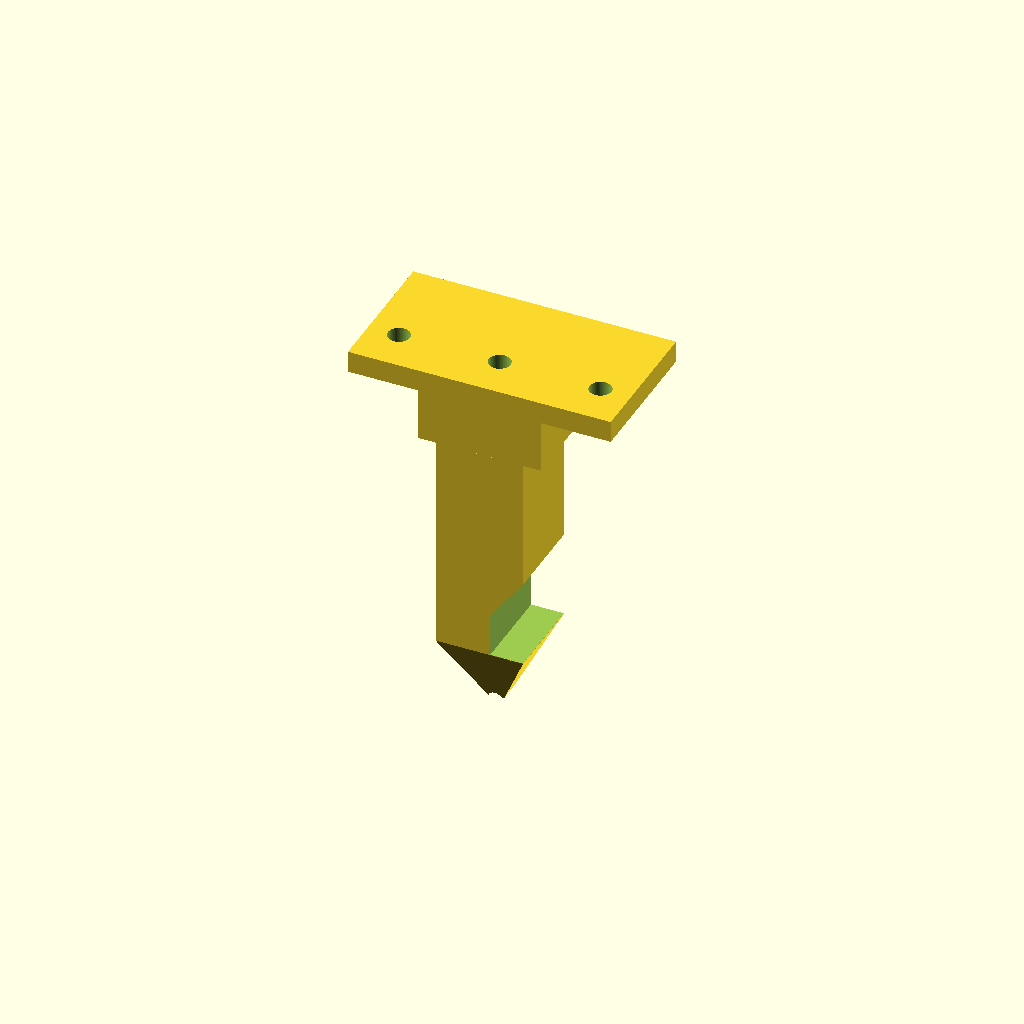
Cell 1: the model at its default parameters.
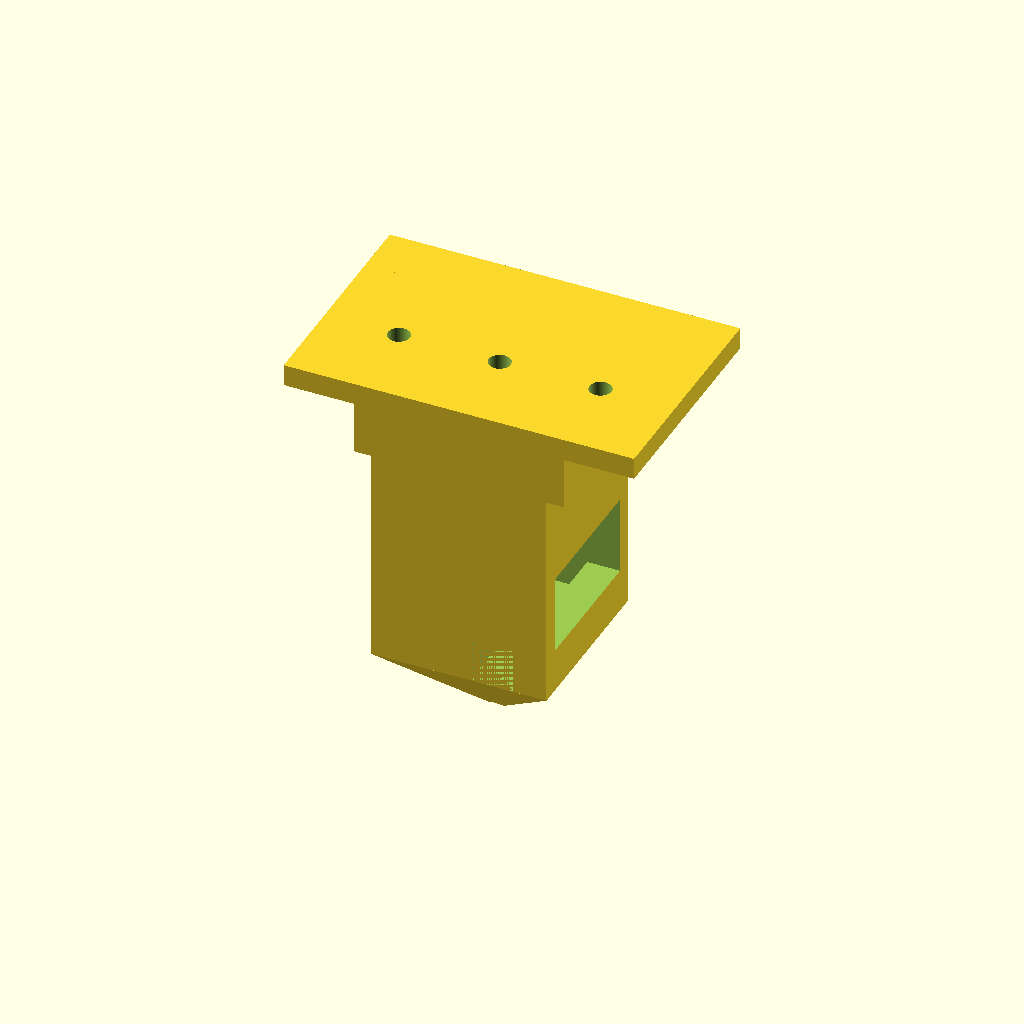
Cell 2: the same model with size = 40.
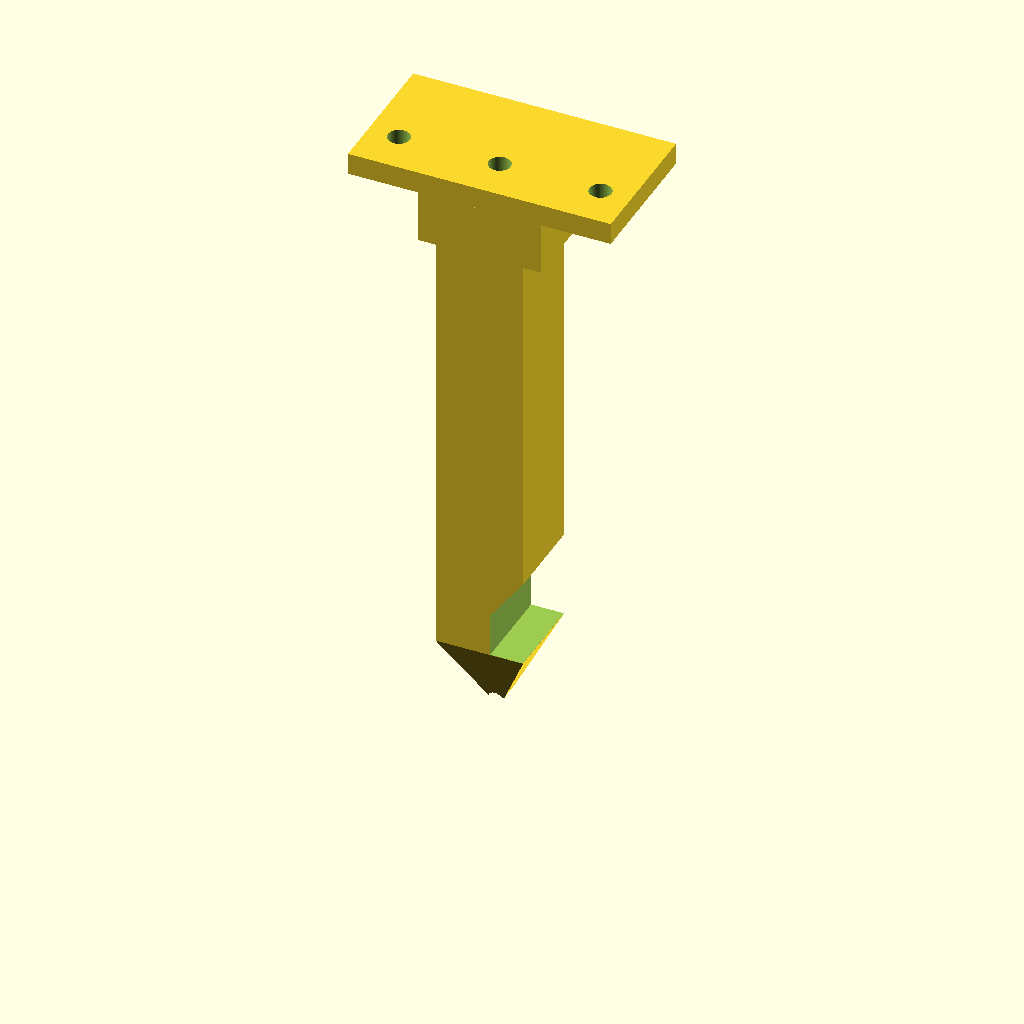
Cell 3: straight_h = 100 (everything else at default).
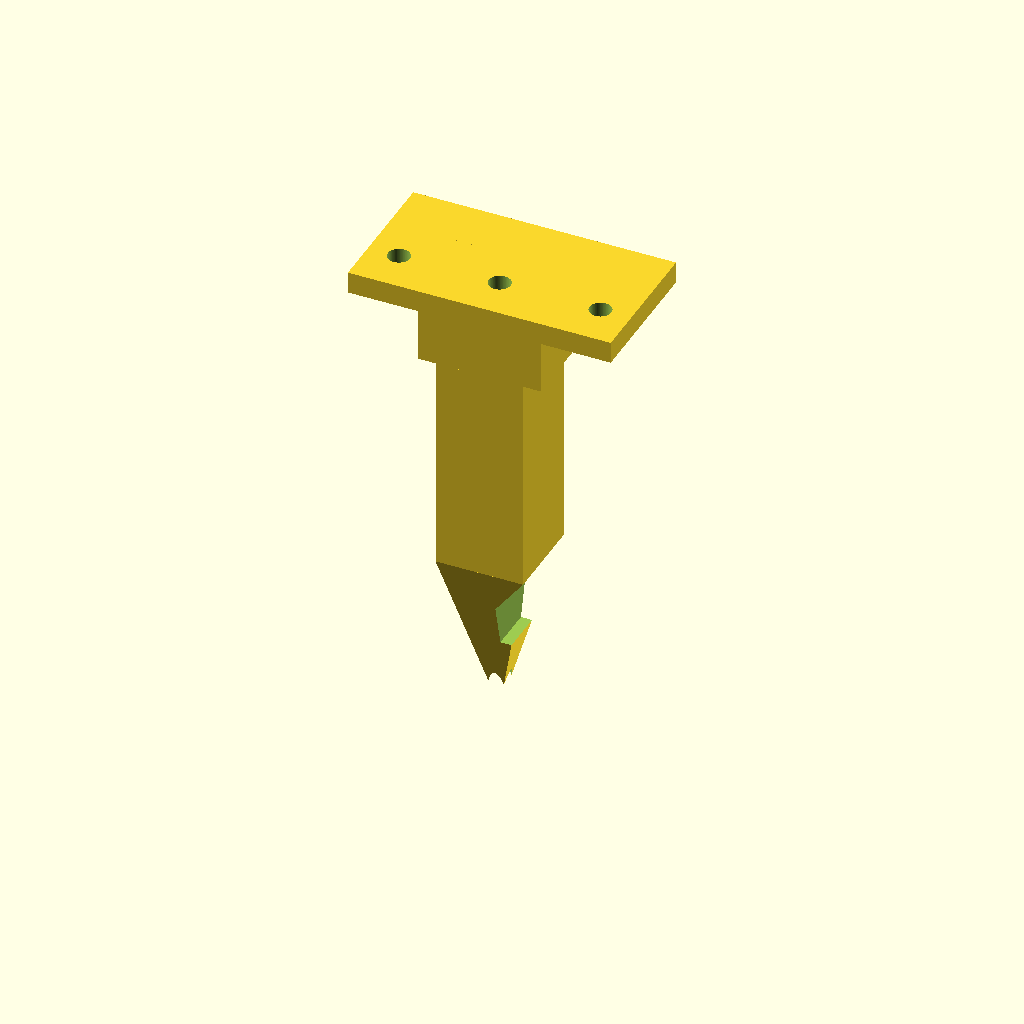
Cell 4 — point_h set to 40, the other parameters unchanged.
All cells are drawn from one camera (rotation 55°, 0°, 25°, orthographic, colour scheme Cornfield), so only the parameter changes between them.
OpenSCAD source file trigger/pepernoten_bakje_punt.scad:
size = 20;          // breedte/lengte van het vierkant
straight_h = 50;    // rechte blok: 1 cm
point_h = 20;       // taps gedeelte: 1 cm




difference() {
union() {

    translate([-size/2-4, -size/2, point_h+straight_h+0])
        cube([size+8, size, 12]);

    translate([-size/2-20, -size/2, point_h+straight_h+12])
        cube([size+40, size, 5]);

    translate([-size/2-20, -size/2, point_h+straight_h+12])
        cube([size+40, size+12, 5]);


    translate([-size/2, -size/2, point_h])
        cube([size, size, straight_h]);

    // Vierkant dat naar een punt loopt
    hull() {
        // onderkant van het vierkant
        translate([-size/2, -size/2, point_h])
            cube([size, size, 0.01]);
        // punt onderaan
        translate([0, 0, 0])
            cube([0.01, 0.01, 0.01], center=true);
    }
    

}
    translate([2.5, -20, 20.1])
        cube([10, 40, 10]);

    // Driehoekige uitsparing
    translate([2.5, -0, 30])
        rotate([90, 0, 0])
            linear_extrude(height=32, center=true)
                polygon([
                    [0, 0],
                    [40, 0],
                    [15, 20]
                ]);

   translate([23,0,-200]){
      rotate([0,0,0]){
                    cylinder(h=1000, r=2.5, $fn=100, center=false);
      }
  }
 translate([-23,0,-200]){
      rotate([0,0,0]){
                    cylinder(h=1000, r=2.5, $fn=100, center=false);
      }
  }
 translate([0,0,-200]){
      rotate([0,0,0]){
          cylinder(h=1000, r=2.5, $fn=100, center=false);
      }
  }

}
Parameter table extracted from the source (name, type, default, range or options):
size: number, default 20
straight_h: number, default 50
point_h: number, default 20
